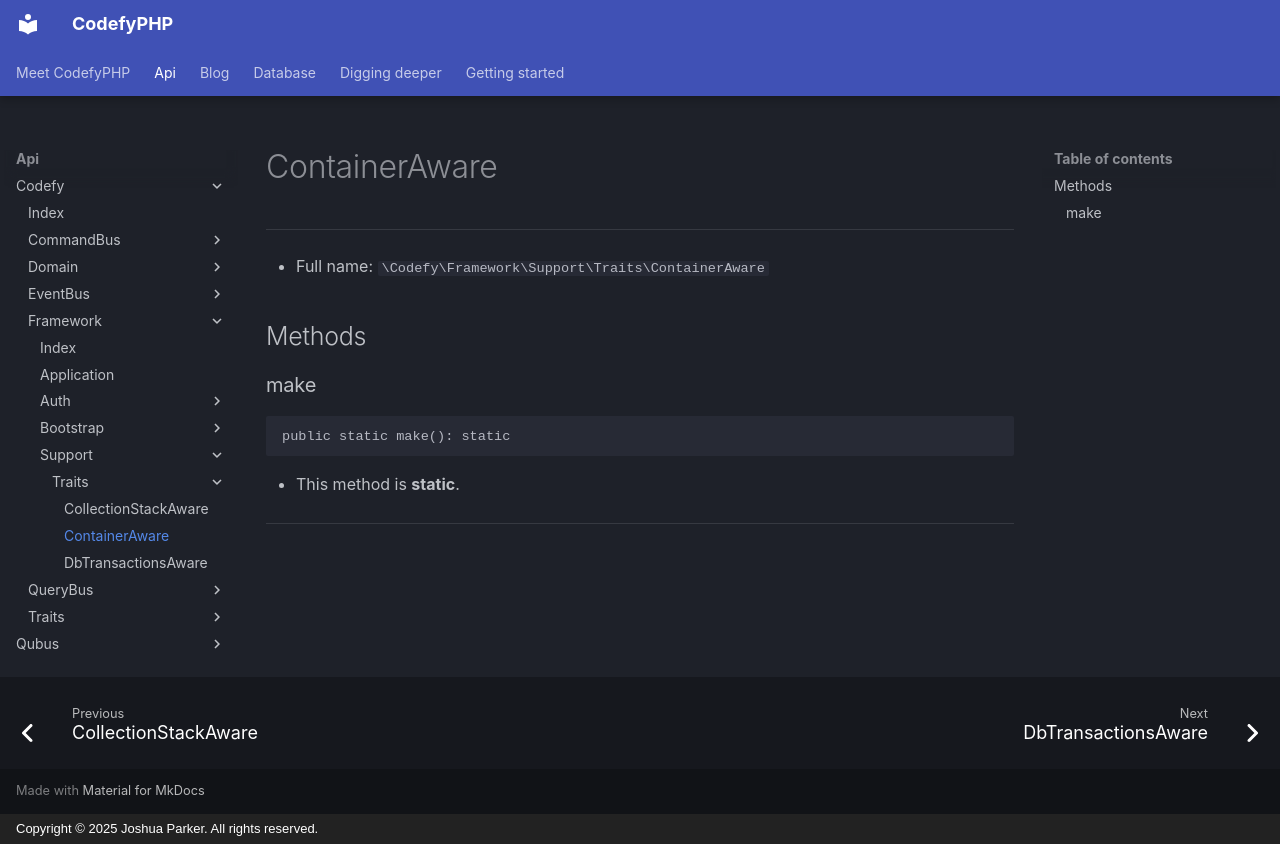

repository: codefyphp/docs · page: api/Codefy/Framework/Support/Traits/ContainerAware/index.html · generator: mkdocs · copyright: Copyright © 2025 Joshua Parker. All rights reserved.

# ContainerAware

***

* Full name: `\Codefy\Framework\Support\Traits\ContainerAware`

## Methods

### make

```php
public static make(): static
```

* This method is **static**.
***
